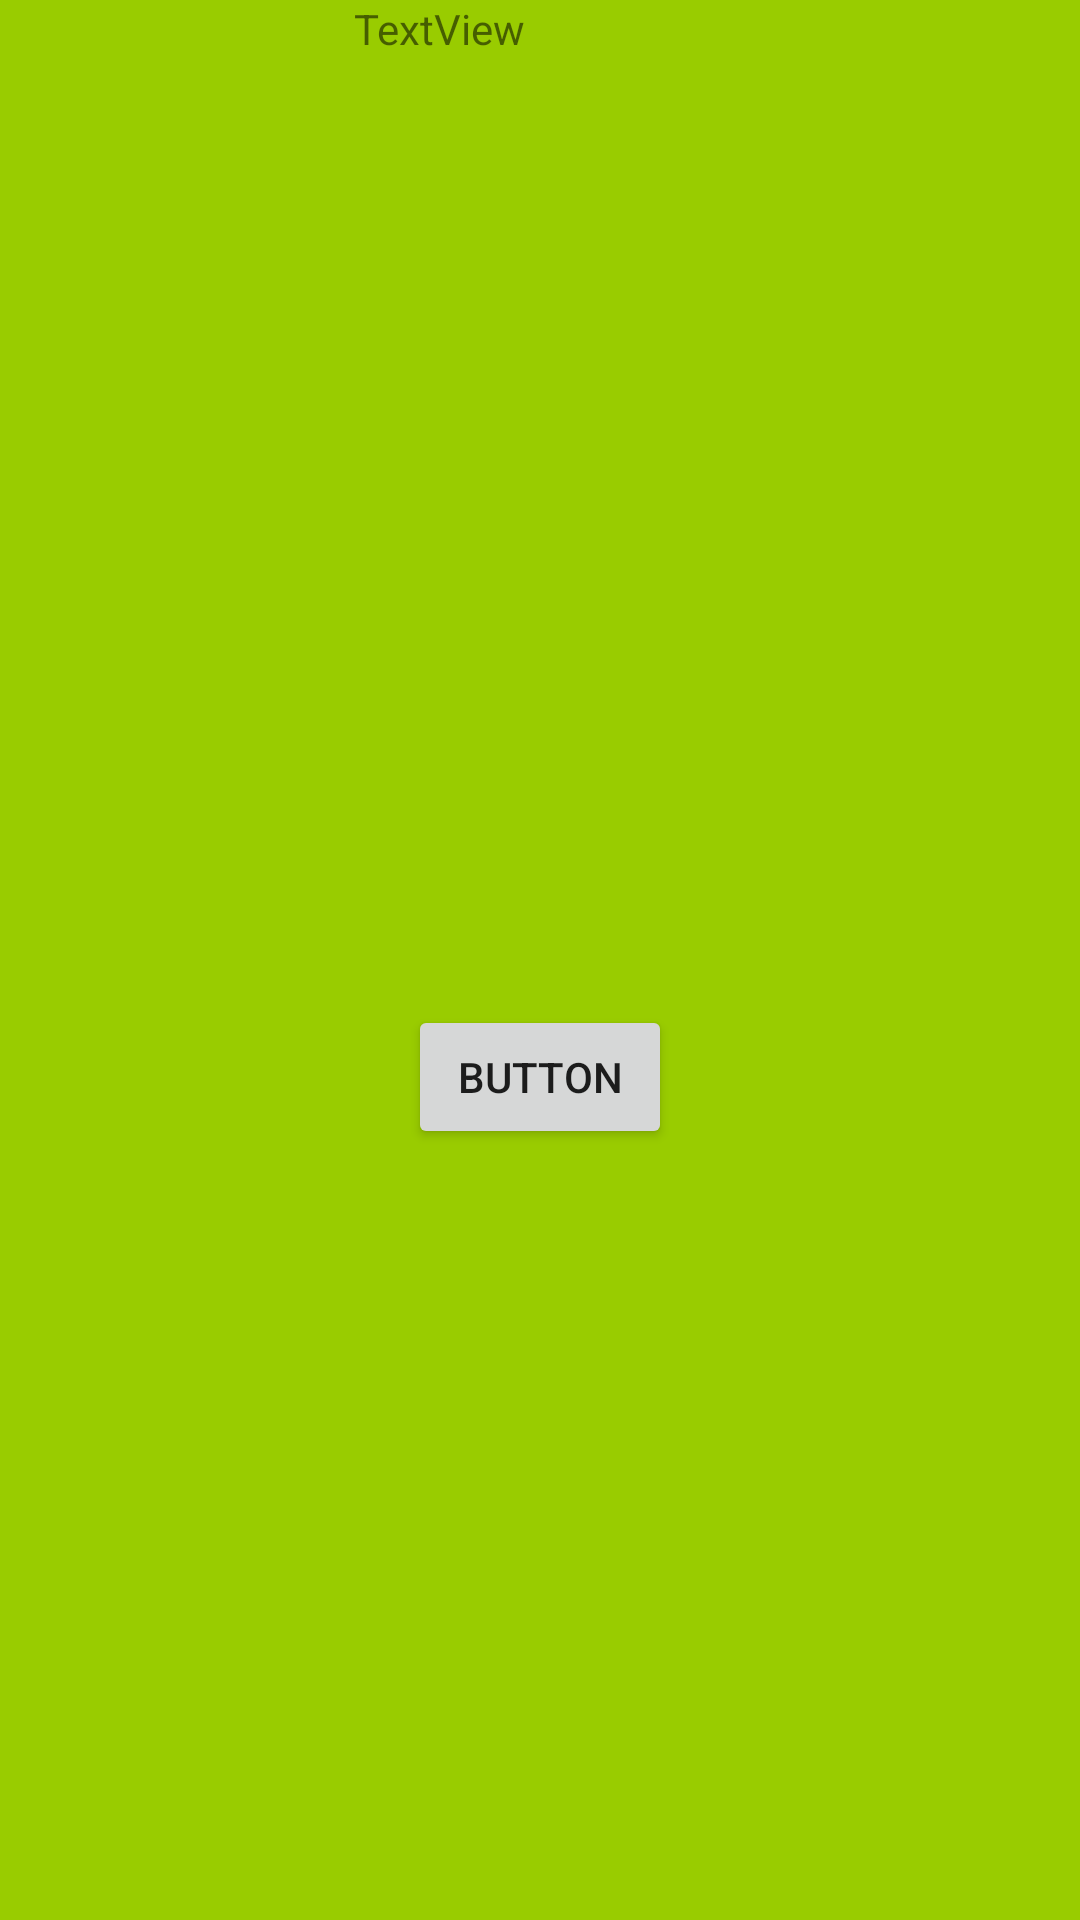

Produce the Android XML layout that renders to this screen, including the resource entries it uses.
<!-- AndroidManifest.xml: application theme AppTheme -->
<!-- res/layout/activity_response.xml -->
<?xml version="1.0" encoding="utf-8"?>
<android.support.constraint.ConstraintLayout xmlns:android="http://schemas.android.com/apk/res/android"
    xmlns:app="http://schemas.android.com/apk/res-auto"
    xmlns:tools="http://schemas.android.com/tools"
    android:layout_width="match_parent"
    android:layout_height="match_parent"
    tools:context="com.platypus.platypusapp.response">

    <TextView
        android:id="@+id/textView3"
        android:layout_width="124dp"
        android:layout_height="78dp"
        android:text="TextView"
        tools:layout_editor_absoluteY="137dp"
        android:layout_marginLeft="8dp"
        app:layout_constraintLeft_toLeftOf="parent"
        android:layout_marginRight="8dp"
        app:layout_constraintRight_toRightOf="parent" />

    <Button
        android:id="@+id/button7"
        android:layout_width="wrap_content"
        android:layout_height="wrap_content"
        android:text="Button"
        app:layout_constraintBottom_toBottomOf="parent"
        android:layout_marginBottom="8dp"
        android:layout_marginRight="8dp"
        app:layout_constraintRight_toRightOf="parent"
        android:layout_marginLeft="8dp"
        app:layout_constraintLeft_toLeftOf="parent"
        android:layout_marginTop="8dp"
        app:layout_constraintTop_toBottomOf="@+id/textView3" />
</android.support.constraint.ConstraintLayout>
<!-- resources referenced by this layout -->
<resources>
  <style name="AppTheme" parent="Theme.AppCompat.Light.NoActionBar">
          
          <item name="colorPrimary">@color/colorPrimary</item>
          <item name="colorPrimaryDark">@color/colorPrimaryDark</item>
          <item name="colorAccent">@color/colorAccent</item>
          <item name="android:colorBackground">@android:color/holo_green_light</item>
      </style>
  <color name="colorPrimary">#3F51B5</color>
  <color name="colorPrimaryDark">#303f9f</color>
  <color name="colorAccent">#FF4081</color>
</resources>
